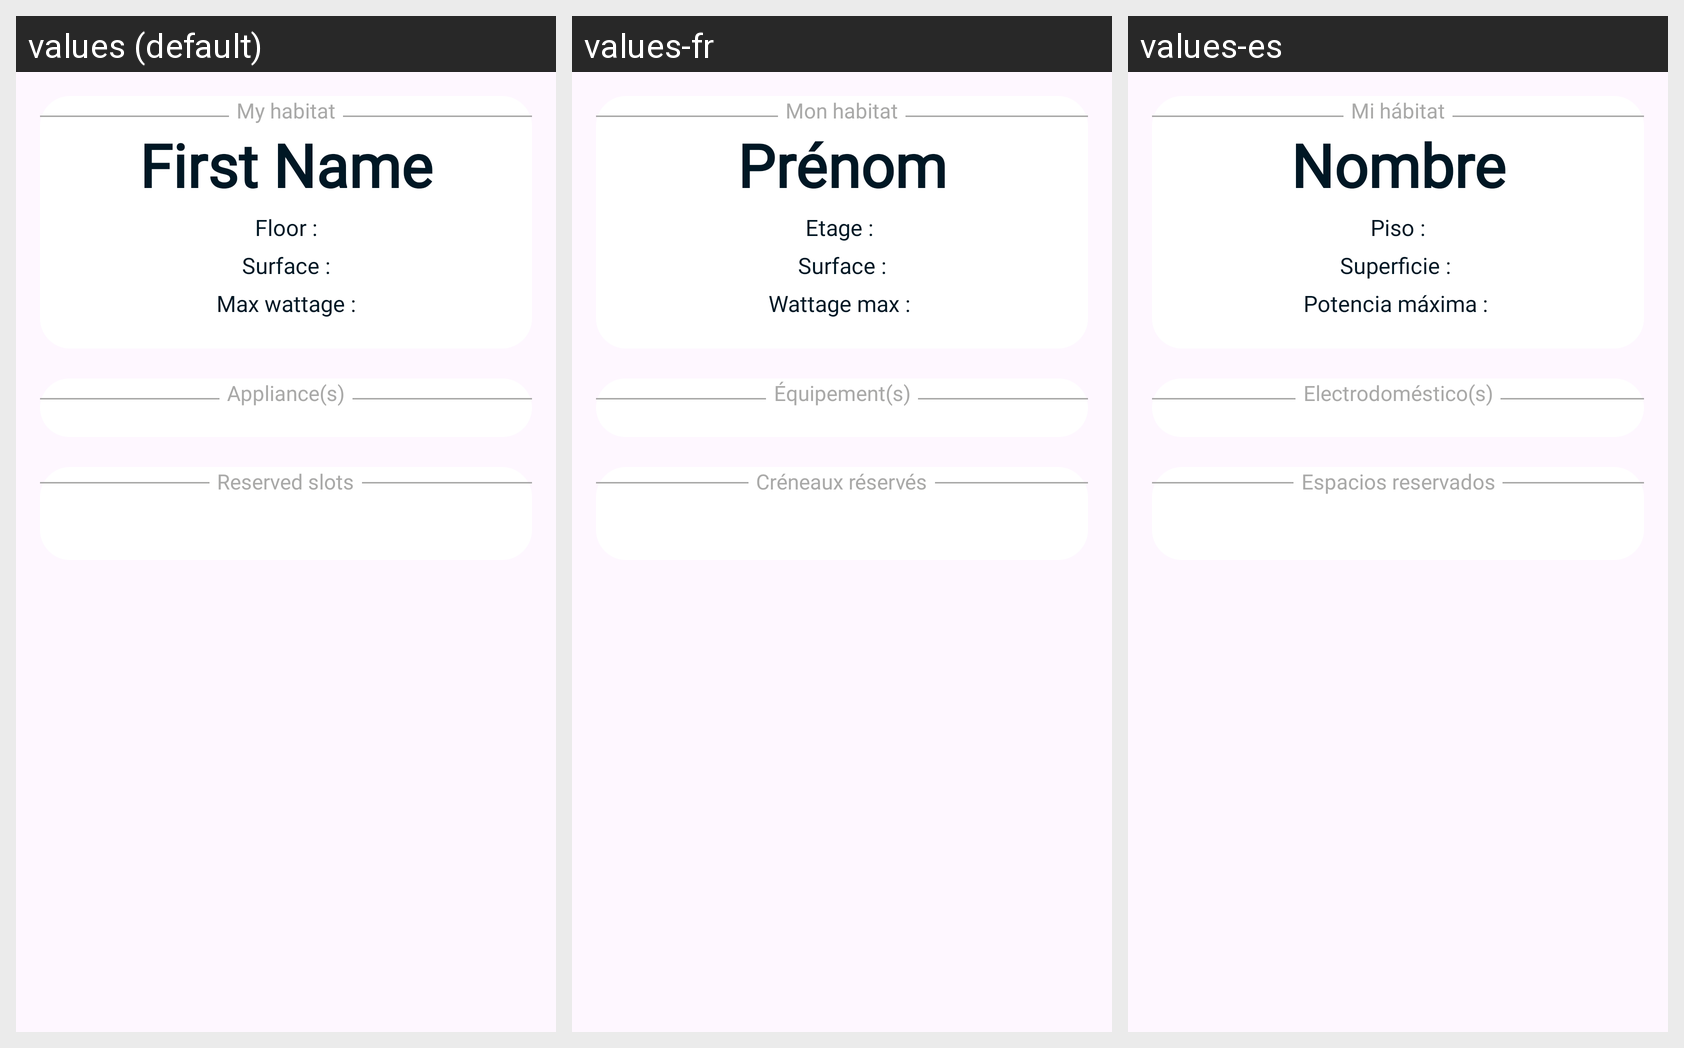

The Android screen above is rendered under several locales of the same app. Produce the string resources it draws, with the default and per-locale values.
Android screen res/layout/fragment_mon_habitat.xml rendered under 3 locales, left to right: values (default), values-fr, values-es. Device: Nexus 5 (rendered at 1080×1920; each locale shown at half size, 540×960, under a caption strip naming it); theme Theme.Projetmobile.
Strings drawn on this screen, with the default value and each locale's value (text and hints the layout hard-codes, and strings that could not be matched under every locale, appear in the picture but are not listed):

my_habitat
  values: My habitat
  values-fr: Mon habitat
  values-es: Mi hábitat

prenom
  values: First Name
  values-fr: Prénom
  values-es: Nombre

etage
  values: Floor :
  values-fr: Etage : 
  values-es: Piso :

surface
  values: Surface :
  values-fr: Surface :
  values-es: Superficie : 

wattage
  values: Max wattage :
  values-fr: Wattage max : 
  values-es: Potencia máxima : 

appliance_s
  values: Appliance(s)
  values-fr: Équipement(s)
  values-es: Electrodoméstico(s)

creneau
  values: Reserved slots
  values-fr: Créneaux réservés
  values-es: Espacios reservados
